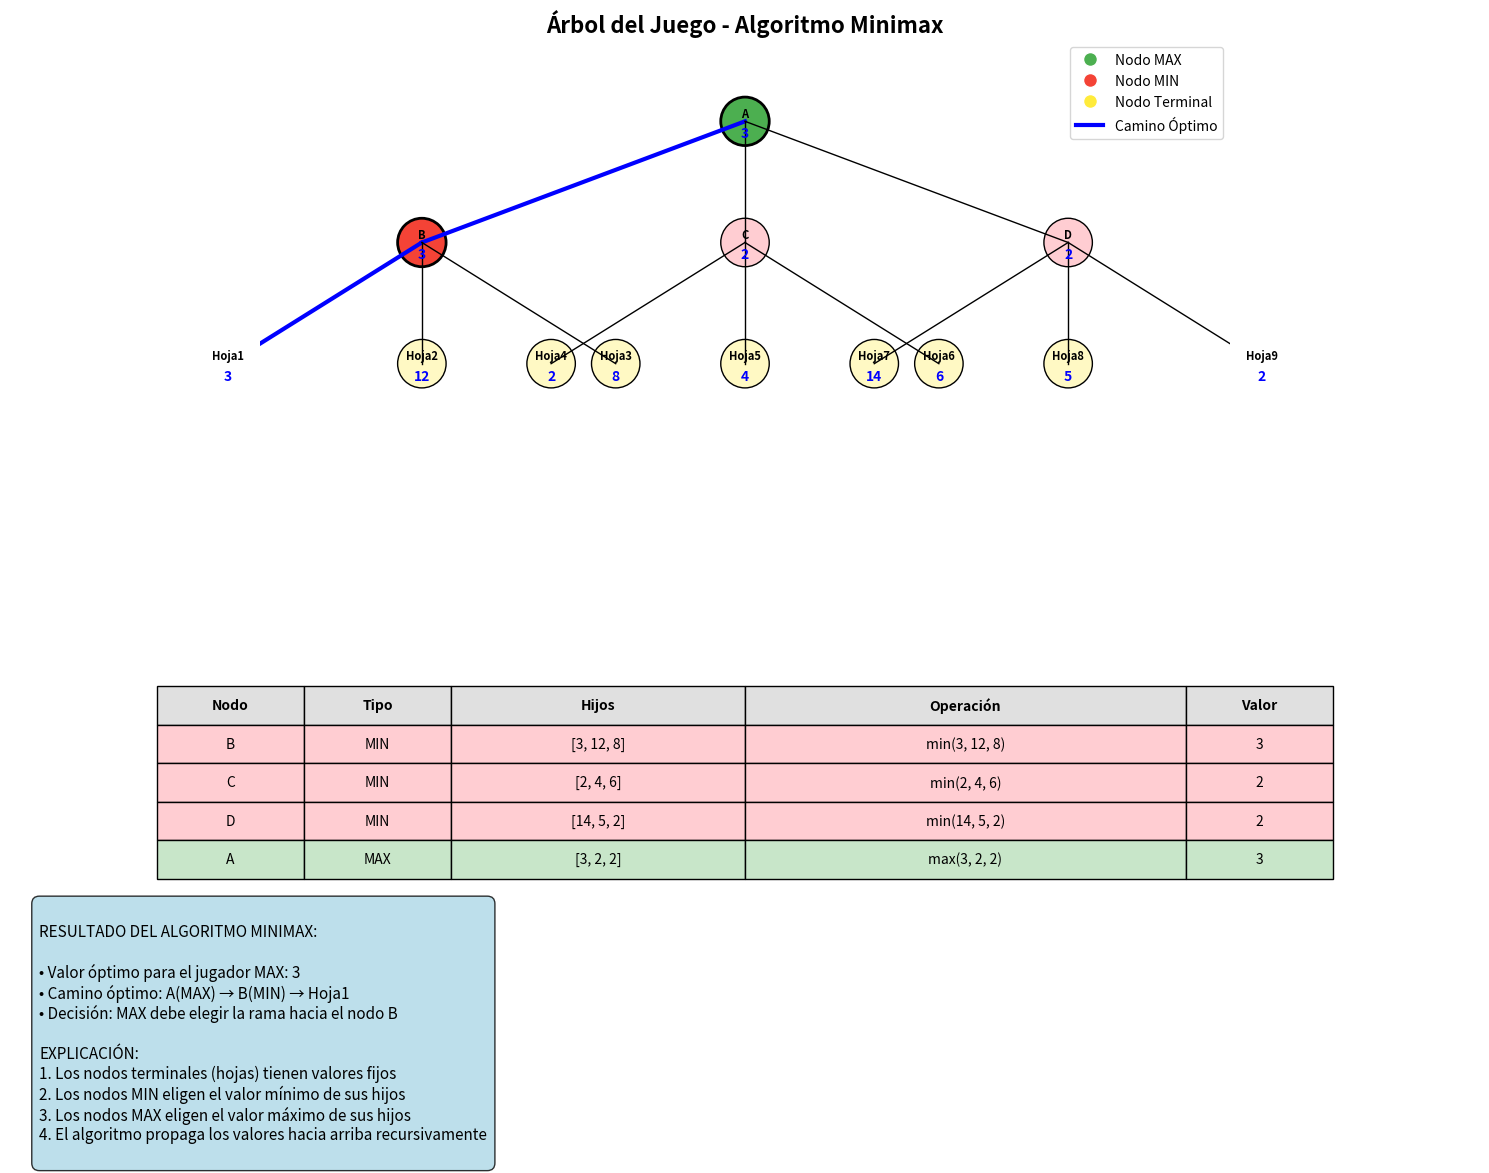

Reproduce this figure in Python.
import matplotlib.pyplot as plt
import matplotlib.patches as patches
from matplotlib.patches import FancyBboxPatch
import numpy as np

class NodoArbol:
    def __init__(self, valor=None, hijos=None, es_terminal=False, nombre=""):
        self.valor = valor
        self.hijos = hijos if hijos else []
        self.es_terminal = es_terminal
        self.nombre = nombre
        self.valor_calculado = None  # Para almacenar el valor calculado por minimax
        self.x = 0  # Coordenada x para el gráfico
        self.y = 0  # Coordenada y para el gráfico
    
    def agregar_hijo(self, hijo):
        self.hijos.append(hijo)

def minimax(nodo, es_turno_max, profundidad=0, camino=[]):
    # Mostrar el estado actual
    indent = "  " * profundidad
    jugador = "MAX" if es_turno_max else "MIN"
    print(f"{indent}Evaluando nodo {nodo.nombre} - Turno de {jugador}")
    
    # Caso base: nodo terminal
    if nodo.es_terminal:
        print(f"{indent}→ Nodo terminal con valor: {nodo.valor}")
        nodo.valor_calculado = nodo.valor
        return nodo.valor, [nodo.nombre]
    
    # Inicializar valores según el jugador
    if es_turno_max:
        mejor_valor = float('-inf')
        print(f"{indent}Inicializando MAX con -∞")
    else:
        mejor_valor = float('inf')
        print(f"{indent}Inicializando MIN con +∞")
    
    mejor_camino = []
    
    # Evaluar todos los hijos
    for i, hijo in enumerate(nodo.hijos):
        print(f"{indent}Explorando hijo {i+1}/{len(nodo.hijos)}: {hijo.nombre}")
        
        valor, subcamino = minimax(hijo, not es_turno_max, profundidad + 1)
        
        print(f"{indent}Hijo {hijo.nombre} retornó valor: {valor}")
        
        # Actualizar el mejor valor según el jugador
        if es_turno_max:
            if valor > mejor_valor:
                mejor_valor = valor
                mejor_camino = [nodo.nombre] + subcamino
                print(f"{indent}MAX actualiza: nuevo mejor valor = {mejor_valor}")
        else:
            if valor < mejor_valor:
                mejor_valor = valor
                mejor_camino = [nodo.nombre] + subcamino
                print(f"{indent}MIN actualiza: nuevo mejor valor = {mejor_valor}")
    
    nodo.valor_calculado = mejor_valor
    print(f"{indent}Nodo {nodo.nombre} ({jugador}) retorna: {mejor_valor}")
    return mejor_valor, mejor_camino

def asignar_coordenadas(nodo, x=0, y=0, nivel=0, ancho_nivel=8):
    """Asigna coordenadas a cada nodo para la visualización"""
    nodo.x = x
    nodo.y = y
    
    if nodo.hijos:
        num_hijos = len(nodo.hijos)
        ancho_hijo = ancho_nivel / max(1, num_hijos - 1) if num_hijos > 1 else 0
        x_inicial = x - ancho_nivel / 2
        
        for i, hijo in enumerate(nodo.hijos):
            if num_hijos == 1:
                x_hijo = x
            else:
                x_hijo = x_inicial + i * ancho_hijo
            y_hijo = y - 1.5
            asignar_coordenadas(hijo, x_hijo, y_hijo, nivel + 1, ancho_nivel * 0.6)

def dibujar_arbol(nodo, ax, camino_optimo=None):
    """Dibuja el árbol completo con los valores calculados"""
    
    def dibujar_nodo_recursivo(nodo_actual, es_en_camino=False):
        # Determinar el color del nodo
        if nodo_actual.es_terminal:
            color = '#ffeb3b' if es_en_camino else '#fff9c4'  # Amarillo para hojas
        elif 'MAX' in nodo_actual.nombre:
            color = '#4caf50' if es_en_camino else '#c8e6c9'  # Verde para MAX
        else:  # MIN
            color = '#f44336' if es_en_camino else '#ffcdd2'  # Rojo para MIN
        
        # Dibujar el nodo
        circulo = plt.Circle((nodo_actual.x, nodo_actual.y), 0.3, 
                           color=color, ec='black', linewidth=2 if es_en_camino else 1)
        ax.add_patch(circulo)
        
        # Agregar texto del nombre
        ax.text(nodo_actual.x, nodo_actual.y + 0.1, nodo_actual.nombre.split('(')[0], 
                ha='center', va='center', fontweight='bold', fontsize=8)
        
        # Agregar valor calculado
        if nodo_actual.valor_calculado is not None:
            ax.text(nodo_actual.x, nodo_actual.y - 0.15, str(nodo_actual.valor_calculado), 
                    ha='center', va='center', fontweight='bold', fontsize=10, color='blue')
        
        # Dibujar conexiones con los hijos
        for hijo in nodo_actual.hijos:
            hijo_en_camino = camino_optimo and hijo.nombre in camino_optimo
            # Línea más gruesa si está en el camino óptimo
            linewidth = 3 if (es_en_camino and hijo_en_camino) else 1
            color_linea = 'blue' if (es_en_camino and hijo_en_camino) else 'black'
            
            ax.plot([nodo_actual.x, hijo.x], [nodo_actual.y, hijo.y], 
                   color=color_linea, linewidth=linewidth)
            
            dibujar_nodo_recursivo(hijo, hijo_en_camino)
    
    # Empezar desde la raíz
    raiz_en_camino = camino_optimo and nodo.nombre in camino_optimo
    dibujar_nodo_recursivo(nodo, raiz_en_camino)

def crear_visualizacion(arbol, camino_optimo, valor_optimo):
    """Crea la visualización completa del algoritmo Minimax"""
    
    # Configurar la figura con subplots
    fig = plt.figure(figsize=(15, 12))
    
    # Subplot 1: Árbol del juego
    ax1 = plt.subplot(2, 1, 1)
    ax1.set_xlim(-6, 6)
    ax1.set_ylim(-5, 1)
    ax1.set_aspect('equal')
    ax1.set_title('Árbol del Juego - Algoritmo Minimax', fontsize=16, fontweight='bold')
    
    # Asignar coordenadas y dibujar el árbol
    asignar_coordenadas(arbol)
    dibujar_arbol(arbol, ax1, camino_optimo)
    
    # Leyenda
    legend_elements = [
        plt.Line2D([0], [0], marker='o', color='w', markerfacecolor='#4caf50', 
                   markersize=10, label='Nodo MAX'),
        plt.Line2D([0], [0], marker='o', color='w', markerfacecolor='#f44336', 
                   markersize=10, label='Nodo MIN'),
        plt.Line2D([0], [0], marker='o', color='w', markerfacecolor='#ffeb3b', 
                   markersize=10, label='Nodo Terminal'),
        plt.Line2D([0], [0], color='blue', linewidth=3, label='Camino Óptimo')
    ]
    ax1.legend(handles=legend_elements, loc='upper right')
    ax1.axis('off')
    
    # Subplot 2: Tabla de resultados
    ax2 = plt.subplot(2, 1, 2)
    ax2.axis('off')
    
    # Crear tabla de resultados
    tabla_datos = [
        ['Nodo', 'Tipo', 'Hijos', 'Operación', 'Valor'],
        ['B', 'MIN', '[3, 12, 8]', 'min(3, 12, 8)', '3'],
        ['C', 'MIN', '[2, 4, 6]', 'min(2, 4, 6)', '2'],
        ['D', 'MIN', '[14, 5, 2]', 'min(14, 5, 2)', '2'],
        ['A', 'MAX', '[3, 2, 2]', 'max(3, 2, 2)', '3']
    ]
    
    tabla = ax2.table(cellText=tabla_datos[1:], colLabels=tabla_datos[0],
                     cellLoc='center', loc='center',
                     colWidths=[0.1, 0.1, 0.2, 0.3, 0.1])
    tabla.auto_set_font_size(False)
    tabla.set_fontsize(10)
    tabla.scale(1, 2)
    
    # Colorear la tabla
    for i in range(len(tabla_datos)):
        for j in range(len(tabla_datos[0])):
            cell = tabla[i, j]
            if i == 0:  # Header
                cell.set_facecolor('#e0e0e0')
                cell.set_text_props(weight='bold')
            elif tabla_datos[i][1] == 'MIN':
                cell.set_facecolor('#ffcdd2')
            elif tabla_datos[i][1] == 'MAX':
                cell.set_facecolor('#c8e6c9')
    
    # Añadir información adicional
    info_text = f"""
RESULTADO DEL ALGORITMO MINIMAX:

• Valor óptimo para el jugador MAX: {valor_optimo}
• Camino óptimo: {' → '.join(camino_optimo)}
• Decisión: MAX debe elegir la rama hacia el nodo B

EXPLICACIÓN:
1. Los nodos terminales (hojas) tienen valores fijos
2. Los nodos MIN eligen el valor mínimo de sus hijos
3. Los nodos MAX eligen el valor máximo de sus hijos  
4. El algoritmo propaga los valores hacia arriba recursivamente
    """
    
    ax2.text(0.02, 0.25, info_text, transform=ax2.transAxes, fontsize=11,
             verticalalignment='top', bbox=dict(boxstyle="round,pad=0.5", 
             facecolor="lightblue", alpha=0.8))
    
    plt.tight_layout()
    return fig

def construir_arbol_figura():
    # Nodos terminales (hojas)
    hojas = [
        NodoArbol(valor=3, es_terminal=True, nombre="Hoja1"),
        NodoArbol(valor=12, es_terminal=True, nombre="Hoja2"),
        NodoArbol(valor=8, es_terminal=True, nombre="Hoja3"),
        NodoArbol(valor=2, es_terminal=True, nombre="Hoja4"),
        NodoArbol(valor=4, es_terminal=True, nombre="Hoja5"),
        NodoArbol(valor=6, es_terminal=True, nombre="Hoja6"),
        NodoArbol(valor=14, es_terminal=True, nombre="Hoja7"),
        NodoArbol(valor=5, es_terminal=True, nombre="Hoja8"),
        NodoArbol(valor=2, es_terminal=True, nombre="Hoja9")
    ]
    
    # Nodos MIN (nivel 2)
    nodo_b = NodoArbol(nombre="B(MIN)")
    nodo_b.hijos = [hojas[0], hojas[1], hojas[2]]  # 3, 12, 8
    
    nodo_c = NodoArbol(nombre="C(MIN)")
    nodo_c.hijos = [hojas[3], hojas[4], hojas[5]]  # 2, 4, 6
    
    nodo_d = NodoArbol(nombre="D(MIN)")
    nodo_d.hijos = [hojas[6], hojas[7], hojas[8]]  # 14, 5, 2
    
    # Nodo MAX (raíz)
    raiz = NodoArbol(nombre="A(MAX)")
    raiz.hijos = [nodo_b, nodo_c, nodo_d]
    
    return raiz

def mostrar_arbol(nodo, nivel=0):
    indent = "  " * nivel
    if nodo.es_terminal:
        print(f"{indent}{nodo.nombre}: {nodo.valor}")
    else:
        print(f"{indent}{nodo.nombre}")
        for hijo in nodo.hijos:
            mostrar_arbol(hijo, nivel + 1)

def main():
    print("=" * 60)
    print("ALGORITMO MINIMAX - ÁRBOL DE JUEGOS CON VISUALIZACIÓN")
    print("=" * 60)
    
    # Construir el árbol
    print("\n1. ESTRUCTURA DEL ÁRBOL:")
    print("-" * 30)
    arbol = construir_arbol_figura()
    mostrar_arbol(arbol)
    
    print("\n2. EJECUCIÓN DEL ALGORITMO MINIMAX:")
    print("-" * 40)
    
    # Ejecutar Minimax
    valor_optimo, camino_optimo = minimax(arbol, True)  # Empezamos con MAX
    
    print("\n3. RESULTADOS:")
    print("-" * 20)
    print(f"Valor óptimo para MAX: {valor_optimo}")
    print(f"Camino óptimo: {' → '.join(camino_optimo)}")
    
    print("\n4. EXPLICACIÓN:")
    print("-" * 20)
    print("• Los nodos MAX buscan maximizar el valor")
    print("• Los nodos MIN buscan minimizar el valor")
    print("• El algoritmo explora todo el árbol de forma recursiva")
    print("• Cada nodo toma la decisión óptima según su tipo")
    
    # Mostrar los valores calculados para cada nodo intermedio
    print("\n5. VALORES DE LOS NODOS INTERMEDIOS:")
    print("-" * 35)
    print("• Nodo B (MIN): min(3, 12, 8) = 3")
    print("• Nodo C (MIN): min(2, 4, 6) = 2")
    print("• Nodo D (MIN): min(14, 5, 2) = 2")
    print("• Nodo A (MAX): max(3, 2, 2) = 3")
    
    print(f"\n➤ Por tanto, MAX debe elegir la rama hacia B para obtener el valor óptimo de {valor_optimo}")
    
    # Crear y mostrar la visualización
    print("\n6. GENERANDO VISUALIZACIÓN...")
    print("-" * 30)
    fig = crear_visualizacion(arbol, camino_optimo, valor_optimo)
    plt.show()
    
    # Opcional: guardar la imagen
    # fig.savefig('minimax_tree.png', dpi=300, bbox_inches='tight')
    # print("Visualización guardada como 'minimax_tree.png'")

if __name__ == "__main__":
    main()